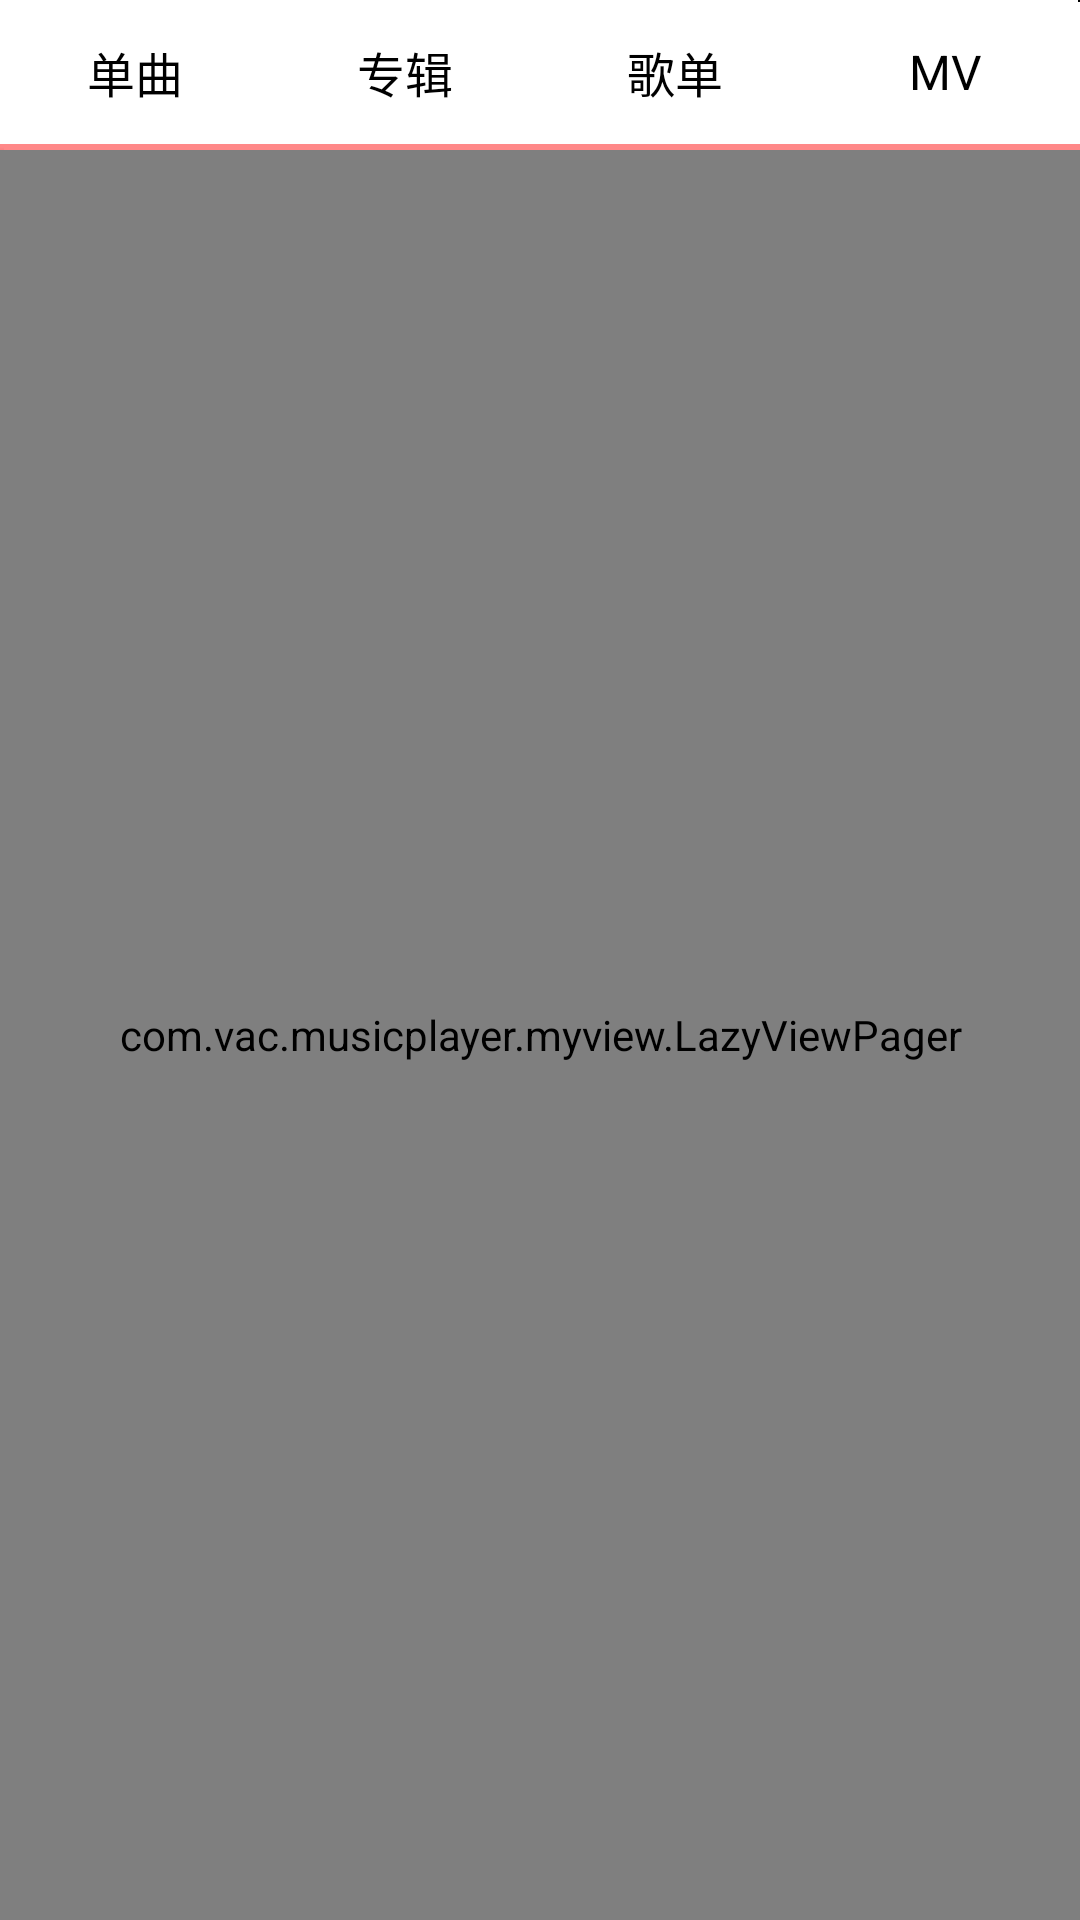

Produce the Android XML layout that renders to this screen, including the resource entries it uses.
<!-- AndroidManifest.xml: application theme android:Theme.Holo.Light.NoActionBar -->
<!-- res/layout/tab_search_fra.xml -->
<?xml version="1.0" encoding="utf-8"?>

<LinearLayout xmlns:android="http://schemas.android.com/apk/res/android"
    android:layout_width="match_parent"
    android:layout_height="match_parent"
    android:orientation="vertical" >
    <LinearLayout 
        android:layout_width="match_parent"
        android:layout_height="50dp"
        android:background="@drawable/line_whitebg_bottom"
        android:orientation="vertical">
        <RadioGroup
            android:id="@+id/tab_search_fra_rg" 
            android:layout_width="match_parent"
            android:layout_height="0dp"
            android:layout_weight="1"
            android:orientation="horizontal">
            <RadioButton
                android:id="@+id/tab_search_fra_rb1" 
                android:layout_width="0dp"
                android:layout_height="match_parent"
                android:button="@null"
                android:layout_weight="1"
                android:text="单曲"
                android:textColor="@color/black"
                android:gravity="center"/>
            <RadioButton
                android:id="@+id/tab_search_fra_rb2"  
                android:layout_width="0dp"
                android:layout_height="match_parent"
                android:button="@null"
                android:layout_weight="1"
                android:text="专辑"
                android:textColor="@color/black"
                android:gravity="center"/>
            <RadioButton
                android:id="@+id/tab_search_fra_rb3"  
                android:layout_width="0dp"
                android:layout_height="match_parent"
                android:button="@null"
                android:layout_weight="1"
                android:text="歌单"
                android:textColor="@color/black"
                android:gravity="center"/>
            <RadioButton
                android:id="@+id/tab_search_fra_rb4"  
                android:layout_width="0dp"
                android:layout_height="match_parent"
                android:button="@null"
                android:layout_weight="1"
                android:text="MV"
                android:textColor="@color/black"
                android:gravity="center"/>
        </RadioGroup>
        <TextView
            android:id="@+id/tab_search_fra_cursor" 
            android:layout_width="match_parent"
            android:layout_height="2dp"
            android:background="#7f00"/>
    </LinearLayout>
    <com.vac.musicplayer.myview.LazyViewPager
        android:id="@+id/tab_search_viewPager"
        android:layout_width="match_parent"
        android:layout_height="match_parent"
        android:background="@color/white"/>

</LinearLayout>
<!-- resources referenced by this layout -->
<resources>
  <color name="black">#ff000000</color>
  <color name="white">#ffffffff</color>
</resources>
